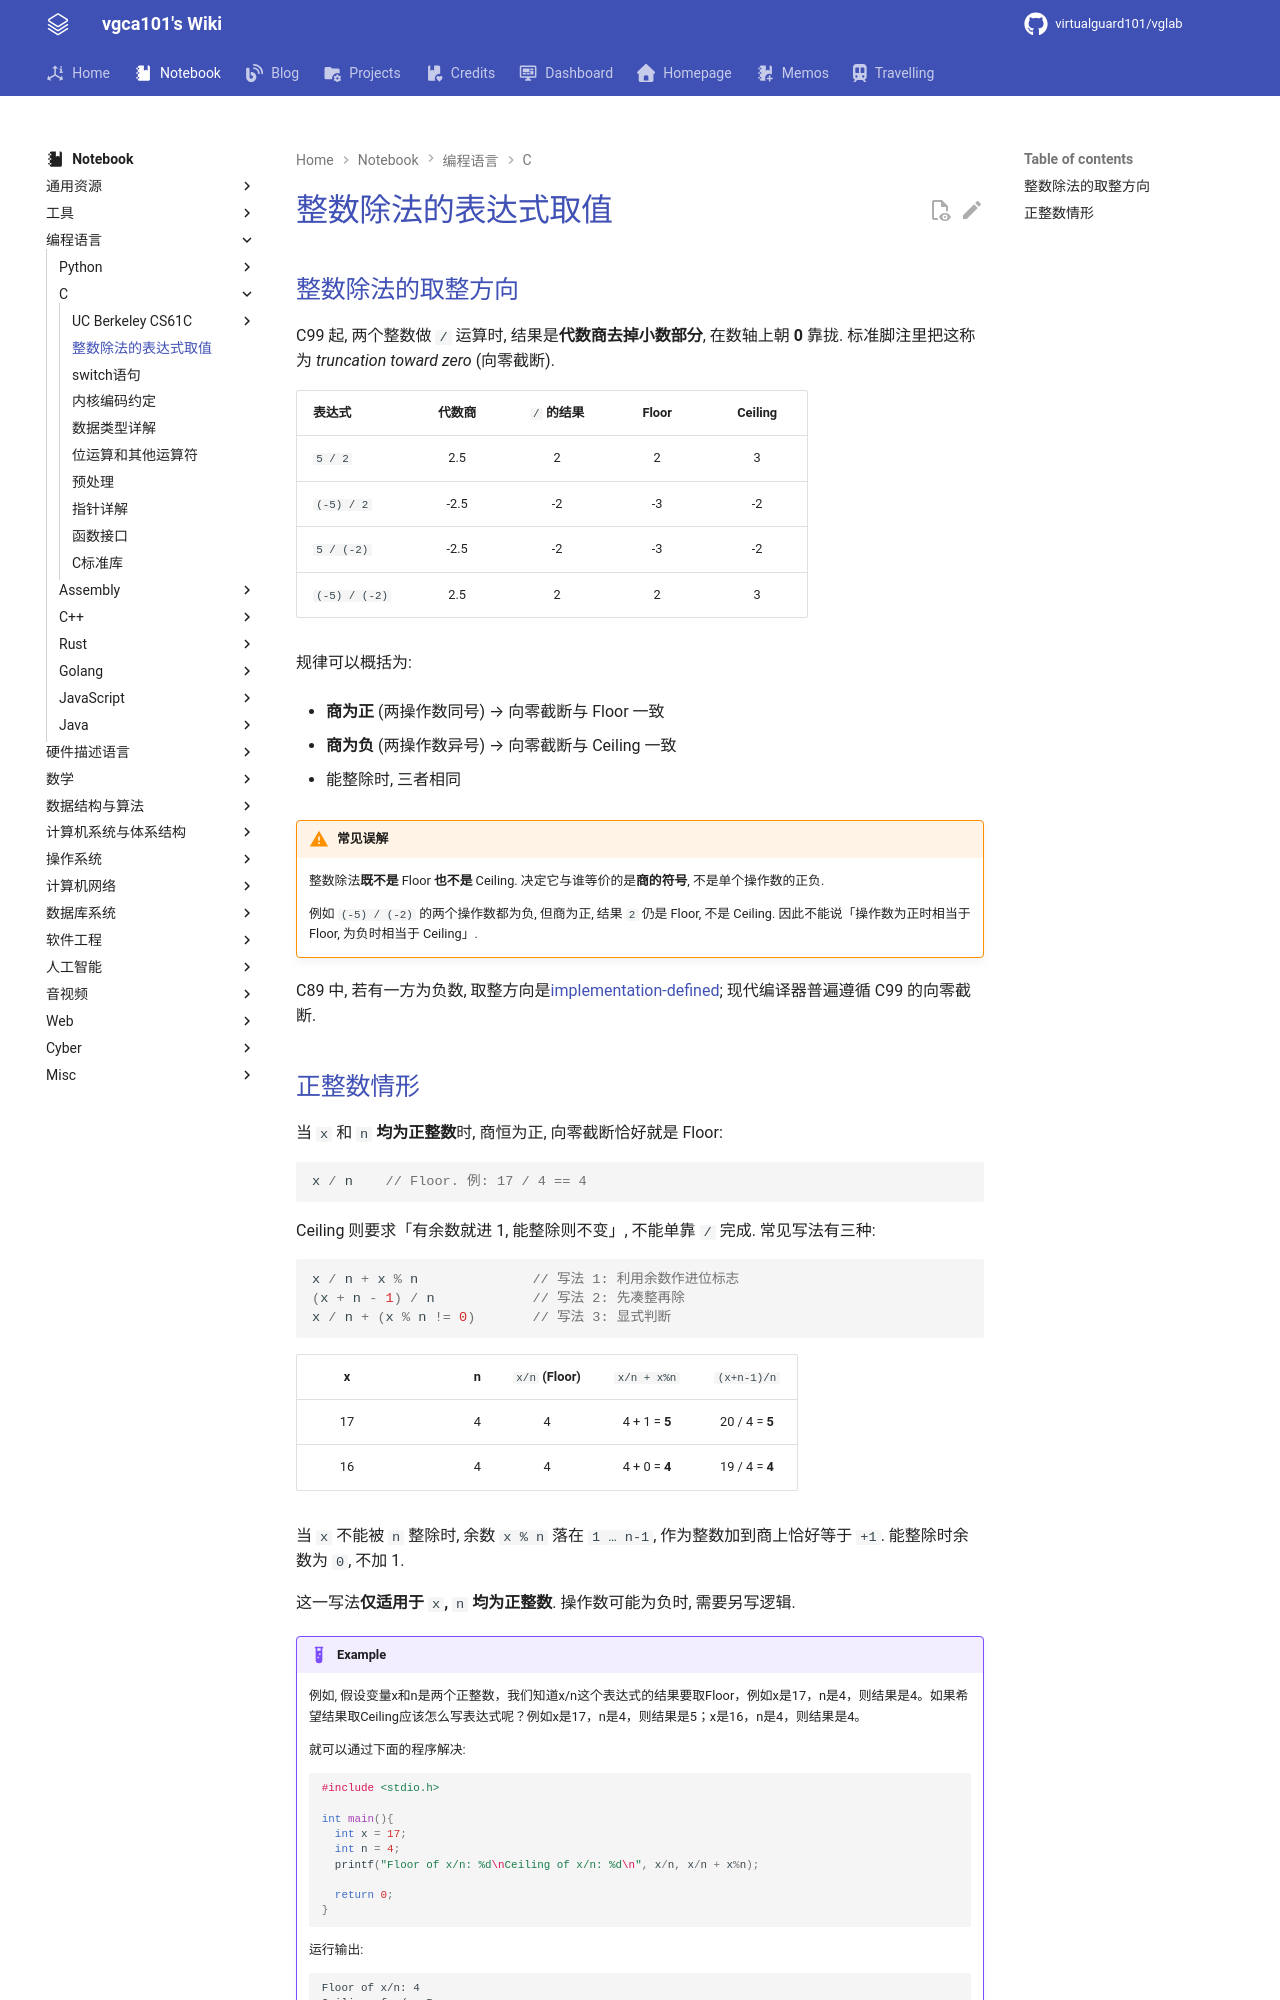

repository: virtualguard101/wiki · page: note/lang/c/整数除法的表达式取值/index.html · generator: mkdocs

---
date: 2026-08-30 20:42:54
title: 整数除法的表达式取值
permalink: floor-ceiling
publish: true
tags:
  - 编程语言
  - C
---

# 整数除法的表达式取值

## 整数除法的取整方向

C99 起, 两个整数做 `/` 运算时, 结果是**代数商去掉小数部分**, 在数轴上朝 **0** 靠拢. 标准脚注里把这称为 *truncation toward zero* (向零截断).

| 表达式 | 代数商 | `/` 的结果 | Floor | Ceiling |
|:-------|:------:|:----------:|:-----:|:-------:|
| `5 / 2` | 2.5 | 2 | 2 | 3 |
| `(-5) / 2` | -2.5 | -2 | -3 | -2 |
| `5 / (-2)` | -2.5 | -2 | -3 | -2 |
| `(-5) / (-2)` | 2.5 | 2 | 2 | 3 |

规律可以概括为:

- **商为正** (两操作数同号) → 向零截断与 Floor 一致

- **商为负** (两操作数异号) → 向零截断与 Ceiling 一致

- 能整除时, 三者相同

!!! warning "常见误解"
    整数除法**既不是** Floor **也不是** Ceiling. 决定它与谁等价的是**商的符号**, 不是单个操作数的正负.

    例如 `(-5) / (-2)` 的两个操作数都为负, 但商为正, 结果 `2` 仍是 Floor, 不是 Ceiling. 因此不能说「操作数为正时相当于 Floor, 为负时相当于 Ceiling」.

C89 中, 若有一方为负数, 取整方向是[implementation-defined](https://64.github.io/cpp-faq/unspecified-impldefined/); 现代编译器普遍遵循 C99 的向零截断.
